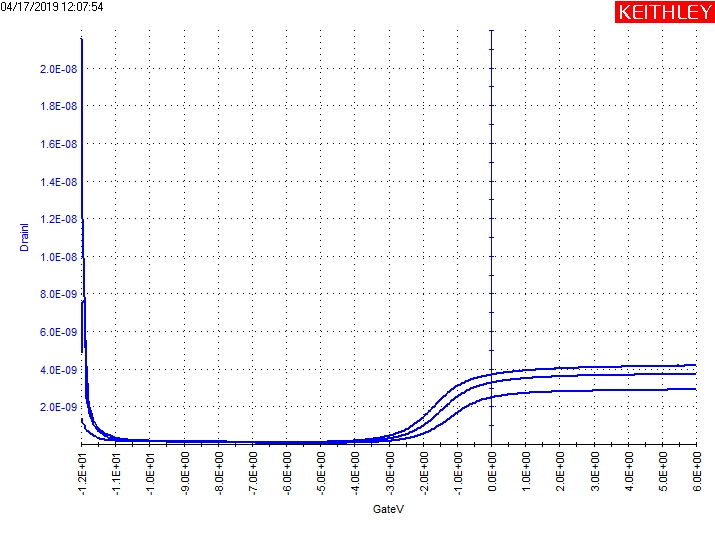

Source data for this figure (header and first rows):
GateI(1), GateV(1), DrainI(1), DrainV(1), GateI(2), GateV(2), DrainI(2), DrainV(2), GateI(3), GateV(3), DrainI(3), DrainV(3)
-165.2898E-12, -12.0000E+0, 1.3855E-9, 30.0000E-3, -2.4897E-9, -12.0000E+0, 4.8435E-9, 50.0000E-3, -749.0275E-12, -12.0000E+0, 21.5741E-9, 70.0000E-3
253.5883E-12, -11.9600E+0, 1.1624E-9, 30.0000E-3, -11.4396E-9, -11.9600E+0, 7.5620E-9, 50.0000E-3, -540.0089E-12, -11.9600E+0, 12.0126E-9, 70.0000E-3
-235.9439E-12, -11.9200E+0, 994.4023E-12, 30.0000E-3, -535.8034E-12, -11.9200E+0, 7.6265E-9, 50.0000E-3, -445.8036E-12, -11.9200E+0, 7.8526E-9, 70.0000E-3
-131.2244E-12, -11.8800E+0, 864.9892E-12, 30.0000E-3, -444.1212E-12, -11.8800E+0, 5.1676E-9, 50.0000E-3, -413.8410E-12, -11.8800E+0, 5.6014E-9, 70.0000E-3
-42.9067E-12, -11.8400E+0, 762.9415E-12, 30.0000E-3, -317.9530E-12, -11.8400E+0, 2.4539E-9, 50.0000E-3, -361.6916E-12, -11.8400E+0, 4.2243E-9, 70.0000E-3
-188.4206E-12, -11.8000E+0, 680.9640E-12, 30.0000E-3, -287.6730E-12, -11.8000E+0, 1.9886E-9, 50.0000E-3, -234.6823E-12, -11.8000E+0, 2.3527E-9, 70.0000E-3
-240.5702E-12, -11.7600E+0, 613.2825E-12, 30.0000E-3, -235.9439E-12, -11.7600E+0, 1.6491E-9, 50.0000E-3, -223.7477E-12, -11.7600E+0, 1.9702E-9, 70.0000E-3
-139.6356E-12, -11.7200E+0, 557.7810E-12, 30.0000E-3, -252.7663E-12, -11.7200E+0, 1.3962E-9, 50.0000E-3, -149.3086E-12, -11.7200E+0, 1.6803E-9, 70.0000E-3
-172.4394E-12, -11.6800E+0, 511.0757E-12, 30.0000E-3, -263.7008E-12, -11.6800E+0, 1.2022E-9, 50.0000E-3, -206.0840E-12, -11.6800E+0, 1.4528E-9, 70.0000E-3
-44.5890E-12, -11.6400E+0, 471.1711E-12, 30.0000E-3, -200.6169E-12, -11.6400E+0, 1.0482E-9, 50.0000E-3, -208.1868E-12, -11.6400E+0, 1.2712E-9, 70.0000E-3
-26.5048E-12, -11.6000E+0, 437.7968E-12, 30.0000E-3, -150.1494E-12, -11.6000E+0, 924.8128E-12, 50.0000E-3, -182.5327E-12, -11.6000E+0, 1.1251E-9, 70.0000E-3
-16.4113E-12, -11.5600E+0, 408.4282E-12, 30.0000E-3, -123.2336E-12, -11.5600E+0, 824.6622E-12, 50.0000E-3, -136.6918E-12, -11.5600E+0, 1.0062E-9, 70.0000E-3
41.6258E-12, -11.5200E+0, 329.3074E-12, 30.0000E-3, -111.0376E-12, -11.5200E+0, 741.0412E-12, 50.0000E-3, -119.8692E-12, -11.5200E+0, 906.4288E-12, 70.0000E-3
-47.5328E-12, -11.4800E+0, 306.6492E-12, 30.0000E-3, -119.0281E-12, -11.4800E+0, 671.4758E-12, 50.0000E-3, -38.7010E-12, -11.4800E+0, 823.0589E-12, 70.0000E-3
-13.0469E-12, -11.4400E+0, 287.8341E-12, 30.0000E-3, 12.6072E-12, -11.4400E+0, 613.6753E-12, 50.0000E-3, 10.5044E-12, -11.4400E+0, 752.3054E-12, 70.0000E-3
48.7754E-12, -11.4000E+0, 271.7513E-12, 30.0000E-3, -79.0749E-12, -11.4000E+0, 563.3621E-12, 50.0000E-3, -53.0000E-12, -11.4000E+0, 691.0765E-12, 70.0000E-3
71.0651E-12, -11.3600E+0, 258.0419E-12, 30.0000E-3, -26.9255E-12, -11.3600E+0, 520.6088E-12, 50.0000E-3, -30.2897E-12, -11.3600E+0, 639.3687E-12, 70.0000E-3
115.2241E-12, -11.3200E+0, 245.9677E-12, 30.0000E-3, -43.3273E-12, -11.3200E+0, 482.7961E-12, 50.0000E-3, -7.5794E-12, -11.3200E+0, 593.4262E-12, 70.0000E-3
70.2240E-12, -11.2800E+0, 235.3320E-12, 30.0000E-3, -74.4486E-12, -11.2800E+0, 450.4042E-12, 50.0000E-3, 831.5570E-15, -11.2800E+0, 553.6563E-12, 70.0000E-3
118.5885E-12, -11.2400E+0, 225.7531E-12, 30.0000E-3, -44.1684E-12, -11.2400E+0, 421.9378E-12, 50.0000E-3, -11.7852E-12, -11.2400E+0, 518.6714E-12, 70.0000E-3
97.9809E-12, -11.2000E+0, 217.2254E-12, 30.0000E-3, -71.0842E-12, -11.2000E+0, 345.3136E-12, 50.0000E-3, 4.6165E-12, -11.2000E+0, 487.4535E-12, 70.0000E-3
106.8128E-12, -11.1600E+0, 209.5319E-12, 30.0000E-3, -19.3554E-12, -11.1600E+0, 322.8745E-12, 50.0000E-3, 62.2333E-12, -11.1600E+0, 459.6500E-12, 70.0000E-3
177.0464E-12, -11.1200E+0, 202.7087E-12, 30.0000E-3, 29.8501E-12, -11.1200E+0, 304.1562E-12, 50.0000E-3, 97.1398E-12, -11.1200E+0, 434.9184E-12, 70.0000E-3
175.3639E-12, -11.0800E+0, 196.4398E-12, 30.0000E-3, 16.8130E-12, -11.0800E+0, 288.0327E-12, 50.0000E-3, 2.9343E-12, -11.0800E+0, 412.5578E-12, 70.0000E-3
136.2521E-12, -11.0400E+0, 191.0337E-12, 30.0000E-3, 7.5603E-12, -11.0400E+0, 274.0537E-12, 50.0000E-3, 44.5696E-12, -11.0400E+0, 356.6493E-12, 70.0000E-3
114.3827E-12, -11.0000E+0, 186.0787E-12, 30.0000E-3, -21.0376E-12, -11.0000E+0, 262.4188E-12, 50.0000E-3, 30.2706E-12, -11.0000E+0, 337.3933E-12, 70.0000E-3
190.5043E-12, -10.9600E+0, 181.6323E-12, 30.0000E-3, -16.8320E-12, -10.9600E+0, 251.8828E-12, 50.0000E-3, 72.7473E-12, -10.9600E+0, 321.1101E-12, 70.0000E-3
139.6163E-12, -10.9200E+0, 177.6939E-12, 30.0000E-3, 43.3082E-12, -10.9200E+0, 242.8313E-12, 50.0000E-3, 13.8689E-12, -10.9200E+0, 306.8199E-12, 70.0000E-3
167.7940E-12, -10.8800E+0, 174.3301E-12, 30.0000E-3, 58.0278E-12, -10.8800E+0, 234.6500E-12, 50.0000E-3, -24.8225E-12, -10.8800E+0, 294.3340E-12, 70.0000E-3
44.5696E-12, -10.8400E+0, 171.3880E-12, 30.0000E-3, 50.4576E-12, -10.8400E+0, 227.2938E-12, 50.0000E-3, 76.1117E-12, -10.8400E+0, 283.3027E-12, 70.0000E-3
248.1209E-12, -10.8000E+0, 168.7362E-12, 30.0000E-3, 13.8689E-12, -10.8000E+0, 220.9130E-12, 50.0000E-3, 51.2987E-12, -10.8000E+0, 273.6142E-12, 70.0000E-3
-1.2714E-12, -10.7600E+0, 166.5669E-12, 30.0000E-3, 38.2613E-12, -10.7600E+0, 215.0042E-12, 50.0000E-3, 50.0370E-12, -10.7600E+0, 264.9254E-12, 70.0000E-3
55.0839E-12, -10.7200E+0, 164.8726E-12, 30.0000E-3, 79.8967E-12, -10.7200E+0, 209.7720E-12, 50.0000E-3, 93.7754E-12, -10.7200E+0, 256.7119E-12, 70.0000E-3
55.0839E-12, -10.6800E+0, 163.4051E-12, 30.0000E-3, 146.7659E-12, -10.6800E+0, 205.1682E-12, 50.0000E-3, 38.2613E-12, -10.6800E+0, 249.3898E-12, 70.0000E-3
120.2707E-12, -10.6400E+0, 162.0828E-12, 30.0000E-3, 122.7940E-12, -10.6400E+0, 201.1456E-12, 50.0000E-3, 81.1584E-12, -10.6400E+0, 242.8430E-12, 70.0000E-3
92.9341E-12, -10.6000E+0, 161.3180E-12, 30.0000E-3, 141.2985E-12, -10.6000E+0, 197.5352E-12, 50.0000E-3, 55.5042E-12, -10.6000E+0, 237.0183E-12, 70.0000E-3
103.8689E-12, -10.5600E+0, 160.2720E-12, 30.0000E-3, 154.3361E-12, -10.5600E+0, 193.9788E-12, 50.0000E-3, 74.0090E-12, -10.5600E+0, 231.3082E-12, 70.0000E-3
23.9623E-12, -10.5200E+0, 159.6645E-12, 30.0000E-3, 129.1025E-12, -10.5200E+0, 190.7274E-12, 50.0000E-3, 118.1679E-12, -10.5200E+0, 226.0404E-12, 70.0000E-3
92.5137E-12, -10.4800E+0, 158.9074E-12, 30.0000E-3, 127.8408E-12, -10.4800E+0, 187.7939E-12, 50.0000E-3, 48.3548E-12, -10.4800E+0, 221.2197E-12, 70.0000E-3
89.1493E-12, -10.4400E+0, 158.2452E-12, 30.0000E-3, 143.8221E-12, -10.4400E+0, 185.3174E-12, 50.0000E-3, 117.3268E-12, -10.4400E+0, 216.8752E-12, 70.0000E-3
146.3454E-12, -10.4000E+0, 157.5048E-12, 30.0000E-3, 191.7659E-12, -10.4000E+0, 183.0066E-12, 50.0000E-3, 108.4950E-12, -10.4000E+0, 213.1476E-12, 70.0000E-3
131.2053E-12, -10.3600E+0, 157.2281E-12, 30.0000E-3, 142.1399E-12, -10.3600E+0, 180.5861E-12, 50.0000E-3, 103.0276E-12, -10.3600E+0, 209.4012E-12, 70.0000E-3
256.9527E-12, -10.3200E+0, 156.4849E-12, 30.0000E-3, 204.3827E-12, -10.3200E+0, 178.5918E-12, 50.0000E-3, 89.5699E-12, -10.3200E+0, 205.9308E-12, 70.0000E-3
118.1679E-12, -10.2800E+0, 155.8798E-12, 30.0000E-3, 144.6632E-12, -10.2800E+0, 176.7253E-12, 50.0000E-3, 96.2987E-12, -10.2800E+0, 202.7358E-12, 70.0000E-3
133.3080E-12, -10.2400E+0, 155.2758E-12, 30.0000E-3, 114.3827E-12, -10.2400E+0, 175.0141E-12, 50.0000E-3, 145.5043E-12, -10.2400E+0, 199.6243E-12, 70.0000E-3
100.0837E-12, -10.2000E+0, 154.3238E-12, 30.0000E-3, 172.8406E-12, -10.2000E+0, 173.3801E-12, 50.0000E-3, 82.8408E-12, -10.2000E+0, 196.6928E-12, 70.0000E-3
7.5603E-12, -10.1600E+0, 153.4336E-12, 30.0000E-3, 161.4855E-12, -10.1600E+0, 171.8864E-12, 50.0000E-3, 181.2519E-12, -10.1600E+0, 194.0552E-12, 70.0000E-3
174.1023E-12, -10.1200E+0, 152.4002E-12, 30.0000E-3, 203.5416E-12, -10.1200E+0, 170.6736E-12, 50.0000E-3, 97.1398E-12, -10.1200E+0, 191.3720E-12, 70.0000E-3
108.4950E-12, -10.0800E+0, 151.6048E-12, 30.0000E-3, 138.3547E-12, -10.0800E+0, 169.4516E-12, 50.0000E-3, 82.4202E-12, -10.0800E+0, 189.0127E-12, 70.0000E-3
126.5792E-12, -10.0400E+0, 150.6755E-12, 30.0000E-3, 167.3734E-12, -10.0400E+0, 168.2414E-12, 50.0000E-3, 73.1679E-12, -10.0400E+0, 186.7256E-12, 70.0000E-3
140.8782E-12, -10.0000E+0, 149.5933E-12, 30.0000E-3, 140.4576E-12, -10.0000E+0, 167.3673E-12, 50.0000E-3, 149.7098E-12, -10.0000E+0, 184.5857E-12, 70.0000E-3
144.2426E-12, -9.9600E+0, 148.5517E-12, 30.0000E-3, 209.4294E-12, -9.9600E+0, 166.3130E-12, 50.0000E-3, 84.9436E-12, -9.9600E+0, 182.5809E-12, 70.0000E-3
124.4762E-12, -9.9200E+0, 147.4287E-12, 30.0000E-3, 161.0649E-12, -9.9200E+0, 165.1972E-12, 50.0000E-3, 174.5231E-12, -9.9200E+0, 180.6662E-12, 70.0000E-3
31.5323E-12, -9.8800E+0, 146.0261E-12, 30.0000E-3, 119.8501E-12, -9.8800E+0, 164.3379E-12, 50.0000E-3, 103.8689E-12, -9.8800E+0, 178.8799E-12, 70.0000E-3
66.4390E-12, -9.8400E+0, 145.0279E-12, 30.0000E-3, 207.7474E-12, -9.8400E+0, 163.5775E-12, 50.0000E-3, 114.8035E-12, -9.8400E+0, 176.9138E-12, 70.0000E-3
102.1867E-12, -9.8000E+0, 143.6595E-12, 30.0000E-3, 194.7098E-12, -9.8000E+0, 162.7282E-12, 50.0000E-3, 99.6631E-12, -9.8000E+0, 175.0751E-12, 70.0000E-3
174.1023E-12, -9.7600E+0, 142.3781E-12, 30.0000E-3, 206.4855E-12, -9.7600E+0, 162.0281E-12, 50.0000E-3, 173.2614E-12, -9.7600E+0, 173.7039E-12, 70.0000E-3
132.8875E-12, -9.7200E+0, 141.2831E-12, 30.0000E-3, 230.0369E-12, -9.7200E+0, 161.3062E-12, 50.0000E-3, 85.3641E-12, -9.7200E+0, 172.0014E-12, 70.0000E-3
120.6912E-12, -9.6800E+0, 139.7166E-12, 30.0000E-3, 169.4762E-12, -9.6800E+0, 160.6548E-12, 50.0000E-3, 101.3454E-12, -9.6800E+0, 170.4288E-12, 70.0000E-3
96.7193E-12, -9.6400E+0, 138.3856E-12, 30.0000E-3, 208.1677E-12, -9.6400E+0, 160.0091E-12, 50.0000E-3, 97.5604E-12, -9.6400E+0, 169.0036E-12, 70.0000E-3
... 391 more rows
